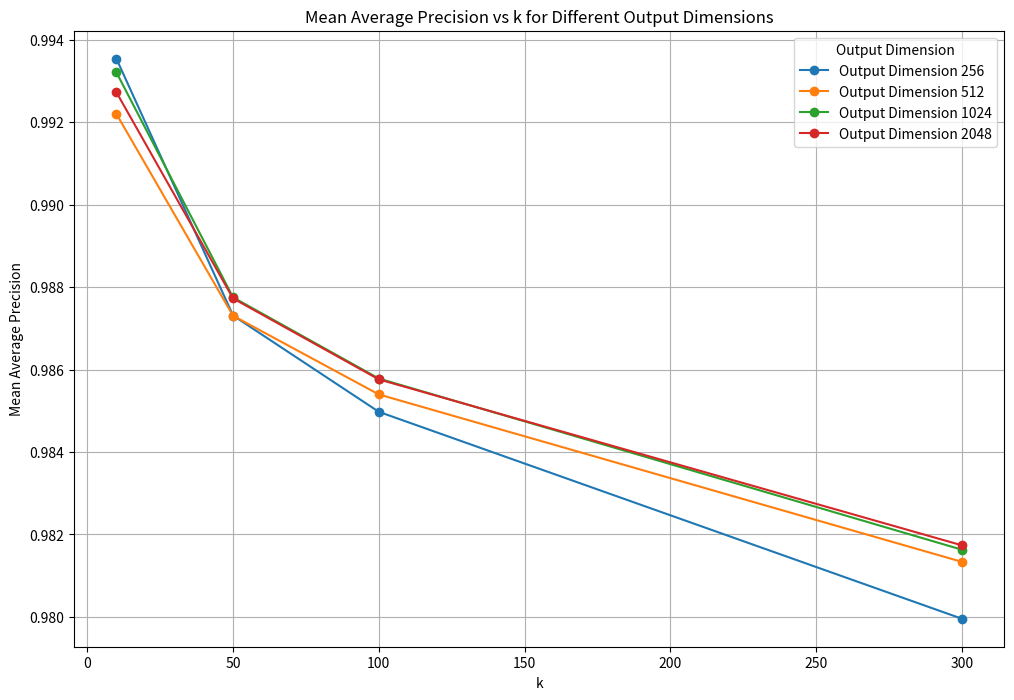

Write the Python code that produced this figure.
#pylint: skip-file

# Importing necessary libraries
import matplotlib.pyplot as plt
import pandas as pd

# Data for the embedding model
data = [
    ("voyage-code-3", 256, 10, 0.9935414460748676),
    ("voyage-code-3", 256, 50, 0.9873108259303993),
    ("voyage-code-3", 256, 100, 0.9849744568863041),
    ("voyage-code-3", 256, 300, 0.9799543132093224),
    ("voyage-code-3", 512, 10, 0.9922014533730171),
    ("voyage-code-3", 512, 50, 0.987305766804373),
    ("voyage-code-3", 512, 100, 0.9853961586458679),
    ("voyage-code-3", 512, 300, 0.9813347325416327),
    ("voyage-code-3", 1024, 10, 0.9932101117676412),
    ("voyage-code-3", 1024, 50, 0.9877509999535339),
    ("voyage-code-3", 1024, 100, 0.9857814606804016),
    ("voyage-code-3", 1024, 300, 0.9816292266846793),
    ("voyage-code-3", 2048, 10, 0.9927266861960238),
    ("voyage-code-3", 2048, 50, 0.9877260576773006),
    ("voyage-code-3", 2048, 100, 0.9857616064556797),
    ("voyage-code-3", 2048, 300, 0.9817355352151287)
]

# Convert to DataFrame
df_new = pd.DataFrame(data, columns=["Embedding Model", "Output Dimension", "k", "Mean Average Precision"])

# Plotting
plt.figure(figsize=(12, 8))

# Plot each output dimension
for dimension in df_new["Output Dimension"].unique():
    subset = df_new[df_new["Output Dimension"] == dimension]
    plt.plot(subset["k"], subset["Mean Average Precision"], label=f'Output Dimension {dimension}', marker='o')

# Adding labels and title
plt.xlabel("k")
plt.ylabel("Mean Average Precision")
plt.title("Mean Average Precision vs k for Different Output Dimensions")
plt.legend(title="Output Dimension")
plt.grid(True)

# Show plot
plt.show()
